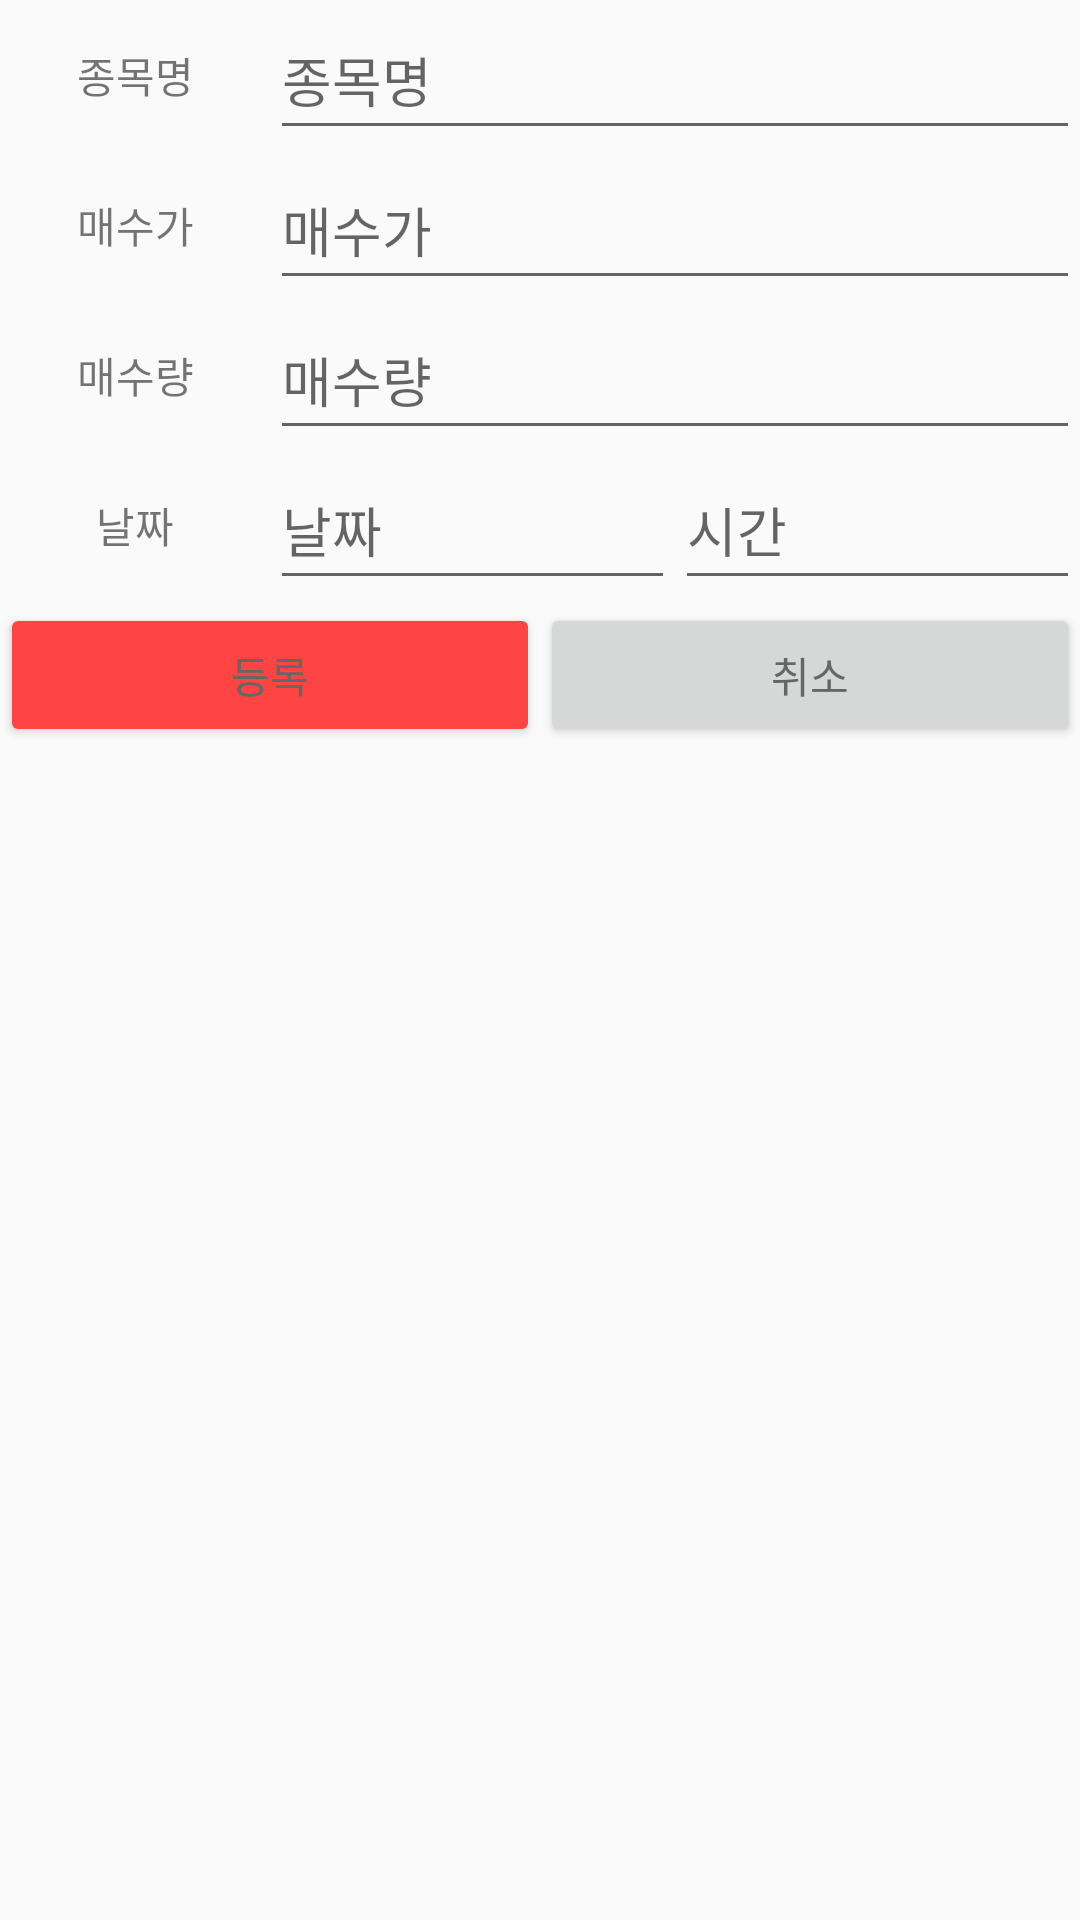

Produce the Android XML layout that renders to this screen, including the resource entries it uses.
<!-- AndroidManifest.xml: application theme Theme.StockTracker -->
<!-- res/layout/create_dialog.xml -->
<?xml version="1.0" encoding="utf-8"?>
<LinearLayout xmlns:android="http://schemas.android.com/apk/res/android"
    android:orientation="vertical"
    android:layout_width="match_parent"
    android:layout_height="wrap_content">

    <LinearLayout
        android:layout_width="match_parent"
        android:layout_height="50dp"
        android:gravity="center"
        android:orientation="horizontal">

        <TextView
            android:id="@+id/_textView7"
            android:layout_width="0dp"
            android:layout_height="50dp"
            android:layout_weight="1"
            android:gravity="center"
            android:text="@string/stock_name_text" />

        <AutoCompleteTextView
            android:id="@+id/buy_stock_name"
            android:layout_width="0dp"
            android:layout_height="50dp"
            android:layout_weight="3"
            android:layout_gravity="center"
            android:hint="@string/stock_name_text" />

    </LinearLayout>

    <LinearLayout
        android:layout_width="match_parent"
        android:layout_height="50dp"
        android:gravity="center"
        android:orientation="horizontal">

        <TextView
            android:id="@+id/_textView6"
            android:layout_width="0dp"
            android:layout_height="50dp"
            android:layout_weight="1"
            android:gravity="center"
            android:text="@string/buy_price_text" />

        <EditText
            android:id="@+id/buy_price_edit"
            android:layout_width="0dp"
            android:layout_height="50dp"
            android:layout_weight="3"
            android:inputType="number"
            android:hint="@string/buy_price_text" />

    </LinearLayout>

    <LinearLayout
        android:layout_width="match_parent"
        android:layout_height="50dp"
        android:gravity="center"
        android:orientation="horizontal">

        <TextView
            android:id="@+id/_textView11"
            android:layout_width="0dp"
            android:layout_height="50dp"
            android:layout_weight="1"
            android:gravity="center"
            android:text="@string/buy_amount_text" />

        <EditText
            android:id="@+id/buy_amount_edit"
            android:layout_width="0dp"
            android:layout_height="50dp"
            android:layout_weight="3"
            android:inputType="number"
            android:hint="@string/buy_amount_text" />
    </LinearLayout>

    <LinearLayout
        android:layout_width="match_parent"
        android:layout_height="50dp"
        android:gravity="center"
        android:orientation="horizontal">

        <TextView
            android:id="@+id/_textView12"
            android:layout_width="0dp"
            android:layout_height="50dp"
            android:layout_weight="2"
            android:gravity="center"
            android:text="@string/date_text" />

        <EditText
            android:id="@+id/buy_date_edit"
            android:layout_width="0dp"
            android:layout_height="50dp"
            android:layout_weight="3"
            android:inputType="date"
            android:hint="@string/date_text" />

        <EditText
            android:id="@+id/buy_time_edit"
            android:layout_width="0dp"
            android:layout_height="50dp"
            android:layout_weight="3"
            android:inputType="time"
            android:hint="@string/time_text" />
    </LinearLayout>

    <LinearLayout
        android:layout_width="match_parent"
        android:layout_height="50dp"
        android:gravity="center"
        android:orientation="horizontal">


        <Button
            android:id="@+id/buy_btn"
            android:layout_width="wrap_content"
            android:layout_height="wrap_content"
            android:layout_weight="1"
            android:backgroundTint="@android:color/holo_red_light"
            android:text="@string/enter_text" />

        <Button
            android:id="@+id/cancel_buy_button"
            android:layout_width="wrap_content"
            android:layout_height="wrap_content"
            android:layout_weight="1"
            android:text="@string/cancel_text" />
    </LinearLayout>

</LinearLayout>
<!-- resources referenced by this layout -->
<resources>
  <string name="buy_amount_text">매수량</string>
  <string name="buy_price_text">매수가</string>
  <string name="cancel_text">취소</string>
  <string name="date_text">날짜</string>
  <string name="enter_text">등록</string>
  <string name="stock_name_text">종목명</string>
  <string name="time_text">시간</string>
  <style name="Theme.StockTracker" parent="Theme.AppCompat.Light.NoActionBar">
          
          <item name="colorPrimary">#AAF0D1</item>
          <item name="colorPrimaryVariant">#F0FFF0</item>
          <item name="colorOnPrimary">@color/black</item>
          <item name="android:textColorPrimary">@color/black</item>
          
          <item name="colorSecondary">@color/teal_200</item>
          <item name="colorSecondaryVariant">@color/teal_700</item>
          <item name="colorOnSecondary">@color/black</item>
          
          <item name="android:statusBarColor" tools:targetApi="l">?attr/colorPrimaryVariant</item>
          
          <item name="android:windowFullscreen">true</item>
      </style>
  <color name="black">#FF666666</color>
  <color name="teal_200">#FF03DAC5</color>
  <color name="teal_700">#FF018786</color>
</resources>
